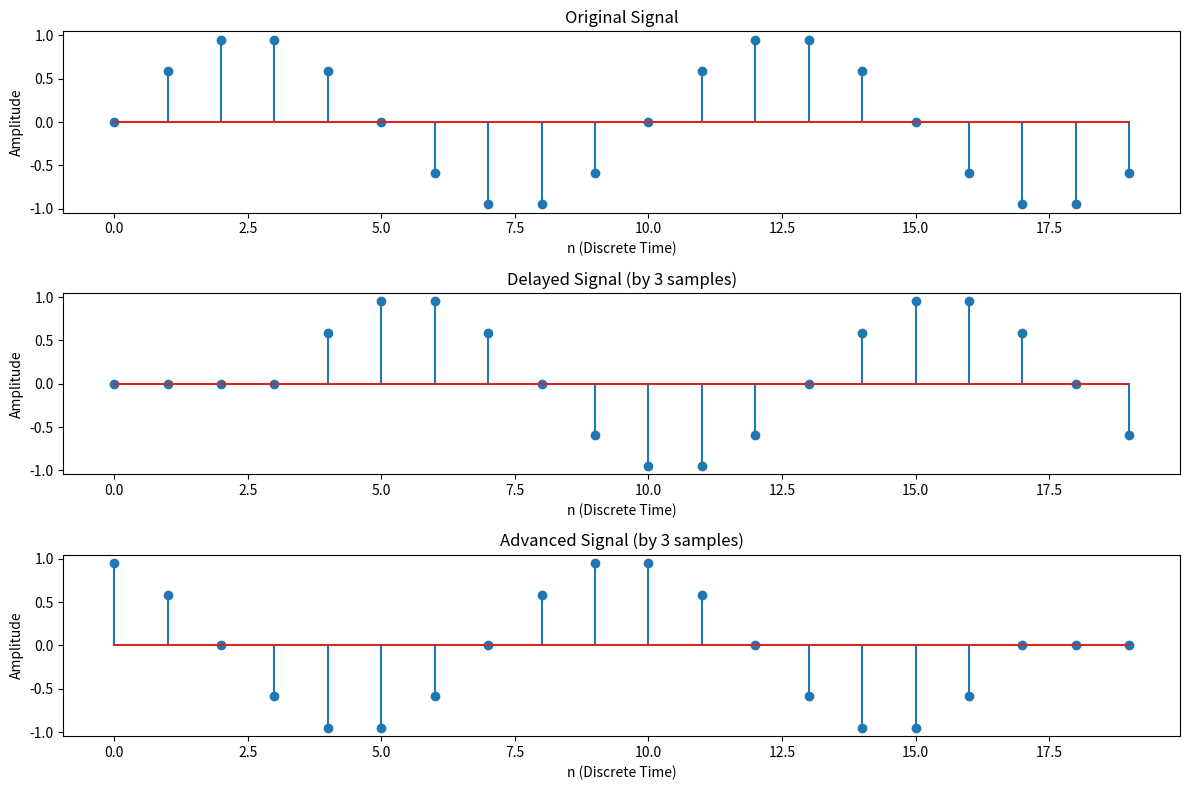

Write Python code to recreate this figure.
# # 1

# import numpy as np
# import matplotlib.pyplot as plt
# from scipy import signal
# # Parameters
# fs = 500  # Sampling frequency
# f = 5  # Frequency of the signal
# t = np.linspace(0, 1, fs, endpoint=False)  # Time array
# # Create a sine wave signal
# sine_wave = np.sin(2 * np.pi * f * t)
# # Create a square wave signal using scipy
# square_wave = signal.square(2 * np.pi * f * t)
# # Plot the signals
# plt.figure(figsize=(10, 5))
# plt.subplot(2, 1, 1)
# plt.plot(t, sine_wave)
# plt.title('Sine Wave')
# plt.xlabel('Time [s]')
# plt.ylabel('Amplitude')
# plt.subplot(2, 1, 2)
# plt.plot(t, square_wave)
# plt.title('Square Wave')
# plt.xlabel('Time [s]')
# plt.ylabel('Amplitude')
# plt.tight_layout()
# plt.show()

# # 2

# import numpy as np
# import matplotlib.pyplot as plt
# from scipy import signal
# # Parameters
# fs = 500  # Sampling frequency
# f = 5  # Frequency of the signal
# t = np.linspace(0, 1, fs, endpoint=False)  # Time array
# # Create a triangular wave signal using scipy
# triangular_wave = signal.sawtooth(2 * np.pi * f * t, 0.5)
# # Create a ramp (sawtooth) signal using scipy
# ramp_signal = signal.sawtooth(2 * np.pi * f * t)
# # Plot the signals
# plt.figure(figsize=(10, 5))
# plt.subplot(2, 1, 1)
# plt.plot(t, triangular_wave)
# plt.title('Triangular Wave')
# plt.xlabel('Time [s]')
# plt.ylabel('Amplitude')
# plt.subplot(2, 1, 2)
# plt.plot(t, ramp_signal)
# plt.title('Ramp Signal')
# plt.xlabel('Time [s]')
# plt.ylabel('Amplitude')
# plt.tight_layout()
# plt.show()

# # 3

# import numpy as np
# import matplotlib.pyplot as plt
# from scipy import signal
# # Parameters
# fs = 500  # Sampling frequency
# t = np.linspace(-1, 1, fs, endpoint=False)  # Time array
# # 1. Unit Step Signal
# unit_step = np.heaviside(t, 1)
# # 2. Unit Impulse Signal (Dirac Delta)
# unit_impulse = np.zeros_like(t)
# unit_impulse[fs//2] = 1  # Impulse at t=0
# # 3. Ramp Signal
# ramp_signal = signal.sawtooth(2 * np.pi * t, 1)
# # 4. Sine Wave
# f_sine = 5  # Frequency of the sine wave
# sine_wave = np.sin(2 * np.pi * f_sine * t)
# # 5. Cosine Wave
# f_cosine = 5  # Frequency of the cosine wave
# cosine_wave = np.cos(2 * np.pi * f_cosine * t)
# # 6. Exponential Signal
# exponential_signal = np.exp(t)
# # 7. Triangular Wave
# triangular_wave = signal.sawtooth(2 * np.pi * 5 * t, 0.5)
# # 8. Square Wave
# square_wave = signal.square(2 * np.pi * 5 * t)
# # Plot the signals
# plt.figure(figsize=(12, 12))
# plt.subplot(4, 2, 1)
# plt.plot(t, unit_step)
# plt.title('Unit Step Signal')
# plt.xlabel('Time [s]')
# plt.ylabel('Amplitude')
# plt.subplot(4, 2, 2)
# plt.plot(t, unit_impulse)
# plt.title('Unit Impulse Signal')
# plt.xlabel('Time [s]')
# plt.ylabel('Amplitude')
# plt.subplot(4, 2, 3)
# plt.plot(t, ramp_signal)
# plt.title('Ramp Signal')
# plt.xlabel('Time [s]')
# plt.ylabel('Amplitude')
# plt.subplot(4, 2, 4)
# plt.plot(t, sine_wave)
# plt.title('Sine Wave')
# plt.xlabel('Time [s]')
# plt.ylabel('Amplitude')
# plt.subplot(4, 2, 5)
# plt.plot(t, cosine_wave)
# plt.title('Cosine Wave')
# plt.xlabel('Time [s]')
# plt.ylabel('Amplitude')
# plt.subplot(4, 2, 6)
# plt.plot(t, exponential_signal)
# plt.title('Exponential Signal')
# plt.xlabel('Time [s]')
# plt.ylabel('Amplitude')
# plt.subplot(4, 2, 7)
# plt.plot(t, triangular_wave)
# plt.title('Triangular Wave')
# plt.xlabel('Time [s]')
# plt.ylabel('Amplitude')
# plt.subplot(4, 2, 8)
# plt.plot(t, square_wave)
# plt.title('Square Wave')
# plt.xlabel('Time [s]')
# plt.ylabel('Amplitude')
# plt.tight_layout()
# plt.show()

# # 4

# import numpy as np
# import matplotlib.pyplot as plt

# # Parameters
# fs = 20  # Sampling frequency for discrete-time signal
# t_continuous = np.linspace(0, 1, 1000)  # Time array for continuous signals
# t_discrete = np.arange(0, 1, 1/fs)  # Discrete time array

# # Generate a continuous-time sine wave
# f = 5  # Frequency of the signal
# continuous_signal = np.sin(2 * np.pi * f * t_continuous)

# # Generate a discrete-time sine wave (sampled)
# discrete_time_signal = np.sin(2 * np.pi * f * t_discrete)

# # Discretize the amplitude (quantization) for the continuous-time signal
# num_levels = 4  # Number of quantization levels
# discrete_amplitude_signal = np.round(continuous_signal * (num_levels / 2)) / (num_levels / 2)

# # Discretize both time and amplitude
# discrete_time_amplitude_signal = np.round(discrete_time_signal * (num_levels / 2)) / (num_levels / 2)

# # Plot the signals
# plt.figure(figsize=(12, 10))

# # Continuous-Time Signal
# plt.subplot(4, 1, 1)
# plt.plot(t_continuous, continuous_signal)
# plt.title('Continuous-Time Signal (Sine Wave)')
# plt.xlabel('Time [s]')
# plt.ylabel('Amplitude')

# # Discrete-Time Signal
# plt.subplot(4, 1, 2)
# plt.stem(t_discrete, discrete_time_signal)
# plt.title('Discrete-Time Signal (Sampled Sine Wave)')
# plt.xlabel('Time [s]')
# plt.ylabel('Amplitude')

# # Discrete-Amplitude Signal
# plt.subplot(4, 1, 3)
# plt.plot(t_continuous, discrete_amplitude_signal, drawstyle='steps-pre')
# plt.title('Discrete-Amplitude Signal (Quantized Sine Wave)')
# plt.xlabel('Time [s]')
# plt.ylabel('Amplitude')
# plt.show()

# 5

import numpy as np
import matplotlib.pyplot as plt
# Parameters
n = np.arange(0, 20)  # Discrete time array (0 to 19)
signal = np.sin(0.2 * np.pi * n)  # Example discrete-time signal (sine wave)
# Delay the signal by 3 samples
delay = 3
delayed_signal = np.zeros_like(signal)
delayed_signal[delay:] = signal[:-delay]
# Advance the signal by 3 samples
advance = 3
advanced_signal = np.zeros_like(signal)
advanced_signal[:-advance] = signal[advance:]
# Plot the original and shifted signals
plt.figure(figsize=(12, 8))
# Original Signal
plt.subplot(3, 1, 1)
plt.stem(n, signal)
plt.title('Original Signal')
plt.xlabel('n (Discrete Time)')
plt.ylabel('Amplitude')
# Delayed Signal
plt.subplot(3, 1, 2)
plt.stem(n, delayed_signal)
plt.title(f'Delayed Signal (by {delay} samples)')
plt.xlabel('n (Discrete Time)')
plt.ylabel('Amplitude')
# Advanced Signal
plt.subplot(3, 1, 3)
plt.stem(n, advanced_signal)
plt.title(f'Advanced Signal (by {advance} samples)')
plt.xlabel('n (Discrete Time)')
plt.ylabel('Amplitude')
plt.tight_layout()
plt.show()
